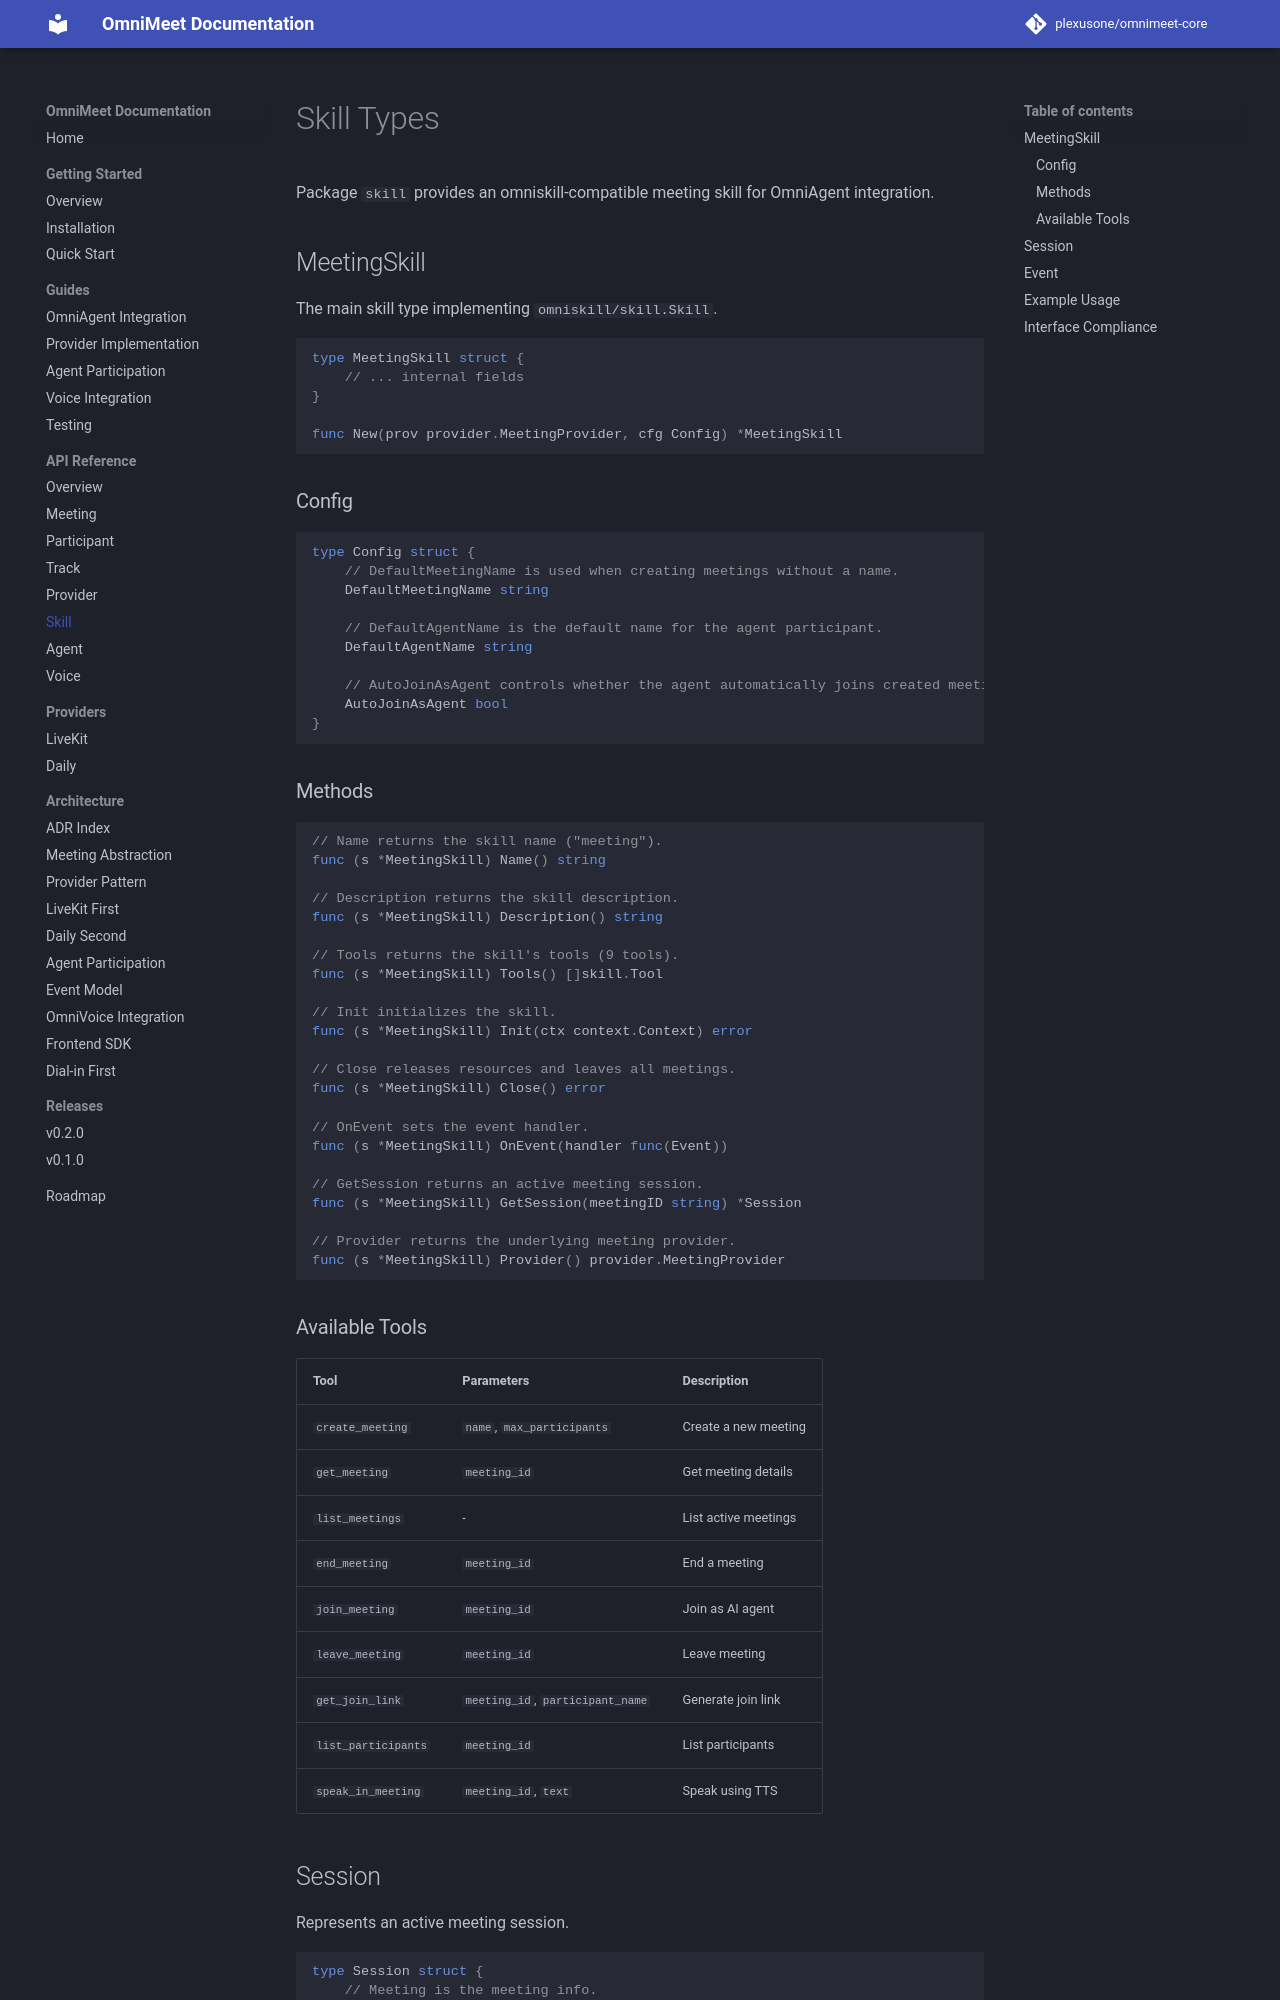

repository: plexusone/omnimeet-core · page: api/skill/index.html · generator: mkdocs

# Skill Types

Package `skill` provides an omniskill-compatible meeting skill for OmniAgent integration.

## MeetingSkill

The main skill type implementing `omniskill/skill.Skill`.

```go
type MeetingSkill struct {
    // ... internal fields
}

func New(prov provider.MeetingProvider, cfg Config) *MeetingSkill
```

### Config

```go
type Config struct {
    // DefaultMeetingName is used when creating meetings without a name.
    DefaultMeetingName string

    // DefaultAgentName is the default name for the agent participant.
    DefaultAgentName string

    // AutoJoinAsAgent controls whether the agent automatically joins created meetings.
    AutoJoinAsAgent bool
}
```

### Methods

```go
// Name returns the skill name ("meeting").
func (s *MeetingSkill) Name() string

// Description returns the skill description.
func (s *MeetingSkill) Description() string

// Tools returns the skill's tools (9 tools).
func (s *MeetingSkill) Tools() []skill.Tool

// Init initializes the skill.
func (s *MeetingSkill) Init(ctx context.Context) error

// Close releases resources and leaves all meetings.
func (s *MeetingSkill) Close() error

// OnEvent sets the event handler.
func (s *MeetingSkill) OnEvent(handler func(Event))

// GetSession returns an active meeting session.
func (s *MeetingSkill) GetSession(meetingID string) *Session

// Provider returns the underlying meeting provider.
func (s *MeetingSkill) Provider() provider.MeetingProvider
```

### Available Tools

| Tool | Parameters | Description |
|------|------------|-------------|
| `create_meeting` | `name`, `max_participants` | Create a new meeting |
| `get_meeting` | `meeting_id` | Get meeting details |
| `list_meetings` | - | List active meetings |
| `end_meeting` | `meeting_id` | End a meeting |
| `join_meeting` | `meeting_id` | Join as AI agent |
| `leave_meeting` | `meeting_id` | Leave meeting |
| `get_join_link` | `meeting_id`, `participant_name` | Generate join link |
| `list_participants` | `meeting_id` | List participants |
| `speak_in_meeting` | `meeting_id`, `text` | Speak using TTS |
